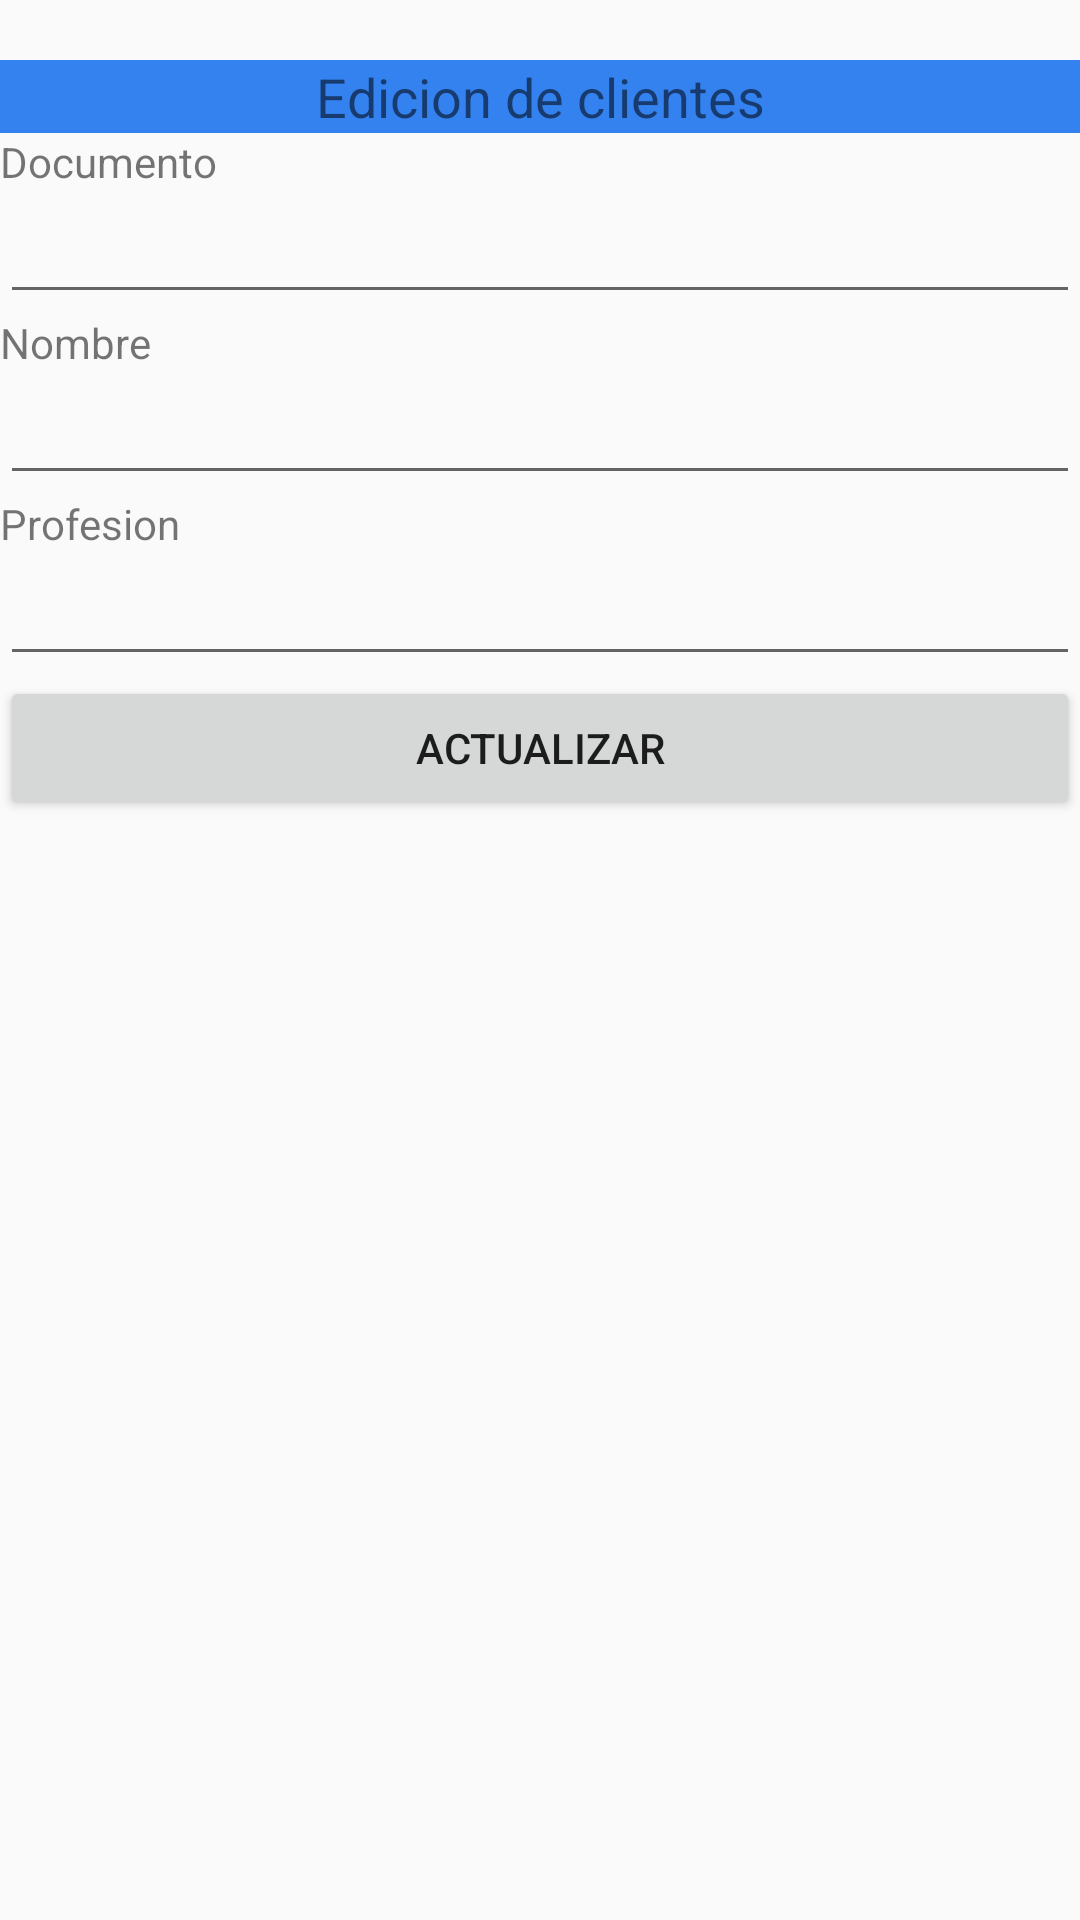

Here is an Android app screen rendered from its layout file. Give the layout XML and the strings, colors and styles it references.
<!-- AndroidManifest.xml: application theme AppTheme -->
<!-- res/layout/activity_edit_clientes.xml -->
<?xml version="1.0" encoding="utf-8"?>
<LinearLayout xmlns:android="http://schemas.android.com/apk/res/android"
    xmlns:app="http://schemas.android.com/apk/res-auto"
    xmlns:tools="http://schemas.android.com/tools"
    android:layout_width="match_parent"
    android:layout_height="match_parent"
    android:orientation="vertical"
    tools:context=".EditClientes" >


    <TextView
        android:id="@+id/textView"
        android:layout_width="match_parent"
        android:layout_height="wrap_content"
        android:layout_marginTop="20dp"
        android:background="@color/colorAccent"
        android:gravity="center"
        android:text="Edicion de clientes"
        android:textSize="18sp" />


    <TextView
        android:id="@+id/textView2"
        android:layout_width="match_parent"
        android:layout_height="wrap_content"
        android:text="Documento" />

    <EditText
        android:id="@+id/txtDocumento"
        android:layout_width="match_parent"
        android:layout_height="wrap_content"
        android:ems="10"
        android:inputType="numberDecimal" />

    <TextView
        android:id="@+id/textView3"
        android:layout_width="match_parent"
        android:layout_height="wrap_content"
        android:text="Nombre" />

    <EditText
        android:id="@+id/txtnombre"
        android:layout_width="match_parent"
        android:layout_height="wrap_content"
        android:ems="10"
        android:inputType="textPersonName" />

    <TextView
        android:id="@+id/textView4"
        android:layout_width="match_parent"
        android:layout_height="wrap_content"
        android:text="Profesion" />

    <EditText
        android:id="@+id/txtProfesion"
        android:layout_width="match_parent"
        android:layout_height="wrap_content"
        android:ems="10"
        android:inputType="textPersonName" />

    <Button
        android:id="@+id/buttonEdit"
        android:layout_width="match_parent"
        android:layout_height="wrap_content"
        android:onClick="registrarCliente"
        android:text="Actualizar" />
</LinearLayout>
<!-- resources referenced by this layout -->
<resources>
  <color name="colorAccent">#3482EF</color>
  <style name="AppTheme" parent="Theme.AppCompat.Light.DarkActionBar">
          
          <item name="colorPrimary">#D5FE4701</item>
          <item name="colorPrimaryDark">#D5FE4701</item>
          <item name="colorAccent">@color/colorAccent</item>
      </style>
</resources>
